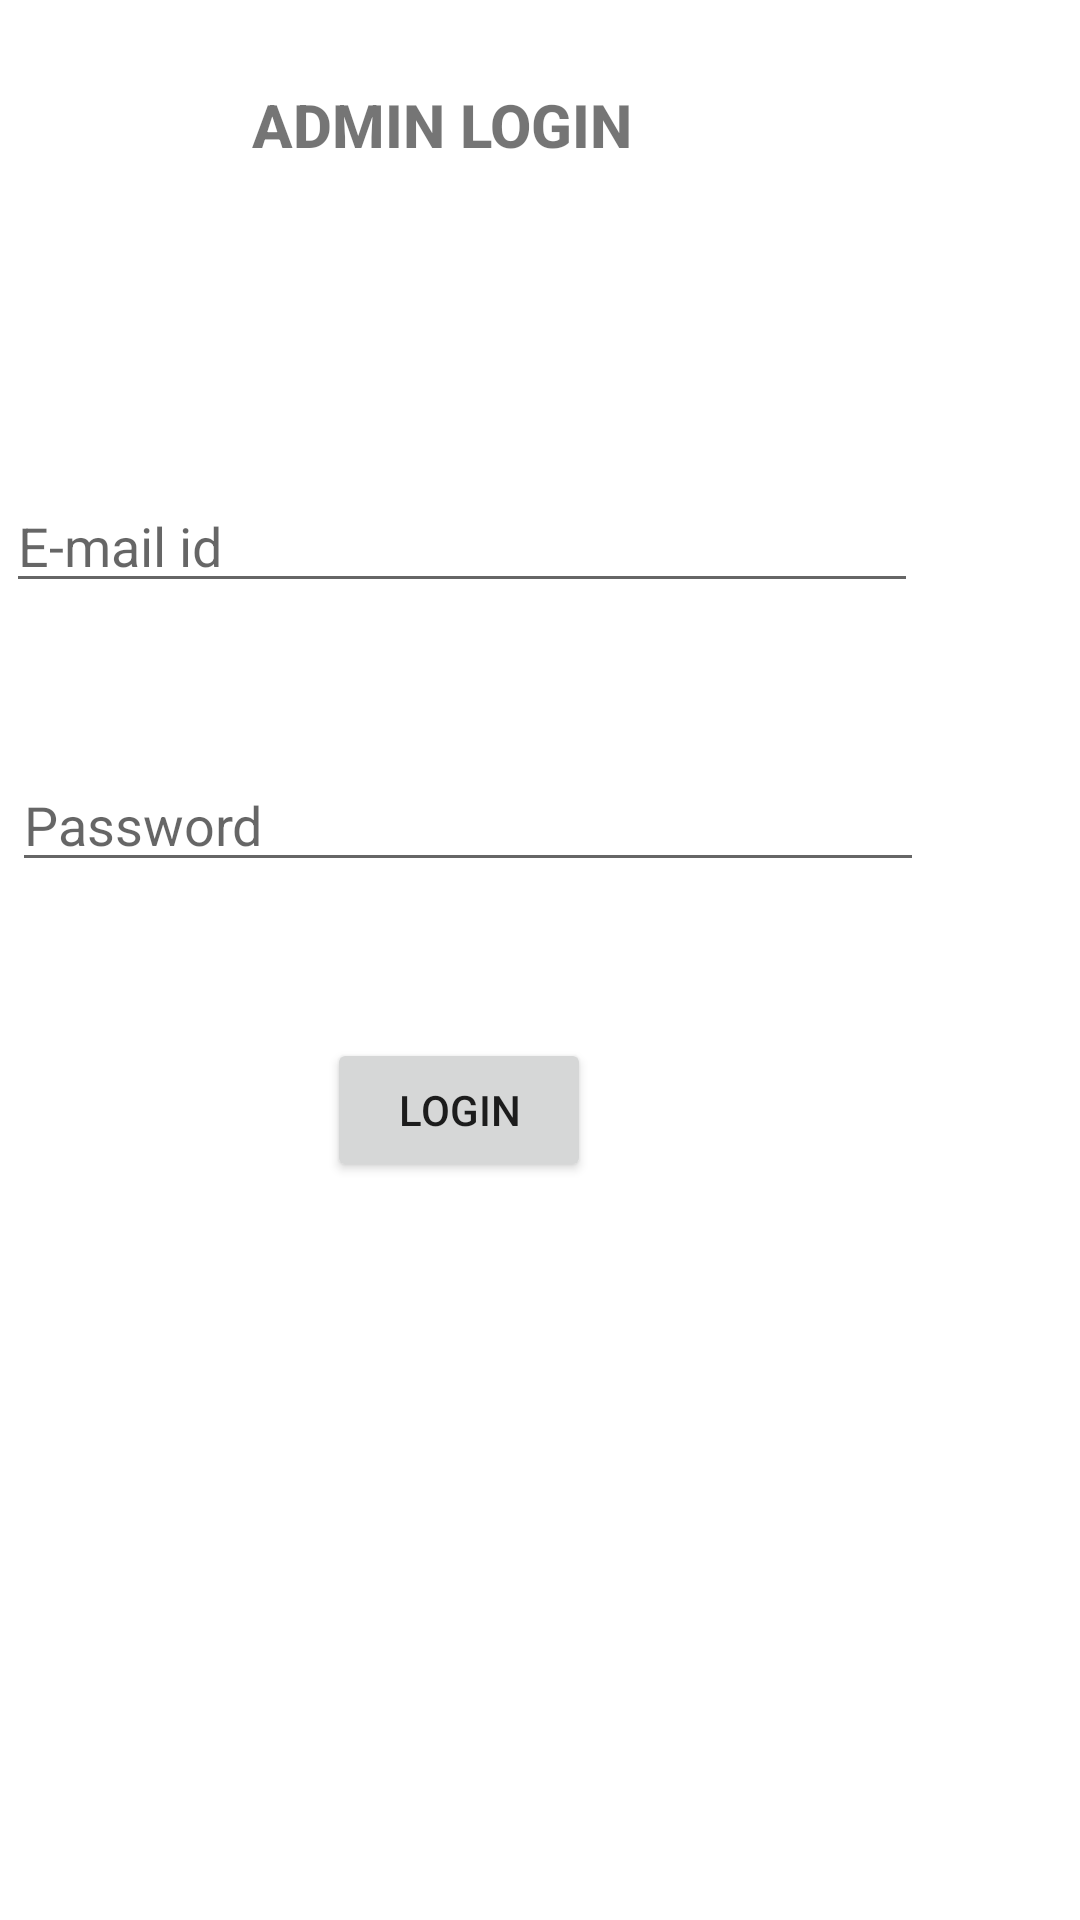

The Android layout XML behind this screen, and the referenced resources:
<!-- AndroidManifest.xml: application theme Theme.Madproject -->
<!-- res/layout/activity_adminlogin.xml -->
<?xml version="1.0" encoding="utf-8"?>
<RelativeLayout xmlns:android="http://schemas.android.com/apk/res/android"
    xmlns:app="http://schemas.android.com/apk/res-auto"
    xmlns:tools="http://schemas.android.com/tools"
    android:layout_width="match_parent"
    android:layout_height="match_parent"
    tools:context=".adminlogin">

  <EditText
      android:id="@+id/adminmailid"
      android:layout_width="304dp"
      android:layout_height="wrap_content"
      android:layout_alignParentEnd="true"
      android:layout_alignParentBottom="true"
      android:layout_marginEnd="54dp"
      android:layout_marginBottom="439dp"
      android:ems="10"
      android:hint="E-mail id"
      android:inputType="textPersonName" />

  <EditText
      android:id="@+id/adminpass"
      android:layout_width="304dp"
      android:layout_height="wrap_content"
      android:layout_alignParentEnd="true"
      android:layout_alignParentBottom="true"
      android:layout_marginEnd="52dp"
      android:layout_marginBottom="346dp"
      android:ems="10"
      android:hint="Password"
      android:inputType="textPersonName" />

  <Button
      android:id="@+id/adminloginbtn"
      android:layout_width="wrap_content"
      android:layout_height="wrap_content"
      android:layout_alignParentEnd="true"
      android:layout_alignParentBottom="true"
      android:layout_marginEnd="163dp"
      android:layout_marginBottom="246dp"
      android:text="LOGIN" />

  <TextView
      android:id="@+id/textView2"
      android:layout_width="wrap_content"
      android:layout_height="wrap_content"
      android:layout_alignParentEnd="true"
      android:layout_alignParentBottom="true"
      android:layout_marginEnd="149dp"
      android:layout_marginBottom="585dp"
      android:fontFamily="sans-serif-medium"
      android:text="ADMIN LOGIN"
      android:textSize="20sp"
      android:textStyle="bold" />

</RelativeLayout>
<!-- resources referenced by this layout -->
<resources>
  <style name="Theme.Madproject" parent="Theme.MaterialComponents.DayNight.NoActionBar">
          
          <item name="colorPrimary">@color/purple_500</item>
          <item name="colorPrimaryVariant">@color/purple_700</item>
          <item name="colorOnPrimary">@color/white</item>
          
          <item name="colorSecondary">@color/teal_200</item>
          <item name="colorSecondaryVariant">@color/teal_700</item>
          <item name="colorOnSecondary">@color/black</item>
          
          <item name="android:statusBarColor" tools:targetApi="l">?attr/colorPrimaryVariant</item>
          
      </style>
  <!-- not gathered from this repository: default colours our renderer supplied (Android Studio template values) -->
  <color name="purple_500">#FF6200EE</color>
  <color name="purple_700">#FF3700B3</color>
  <color name="teal_200">#FF03DAC5</color>
  <color name="teal_700">#FF018786</color>
  <color name="black">#FF000000</color>
  <color name="white">#FFFFFFFF</color>
</resources>
